The GitHub repository jdkuhnke/HiC contains a labelled image folder "metis-s112-p224" with 2 categories: honeycomb absent, honeycomb present. Examples follow, each with its label.

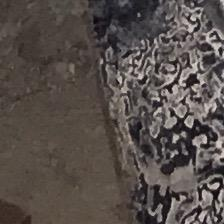
Label: honeycomb present

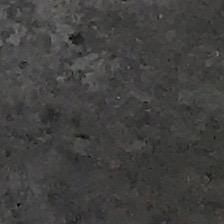
Label: honeycomb absent

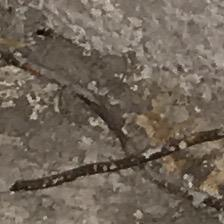
Label: honeycomb present

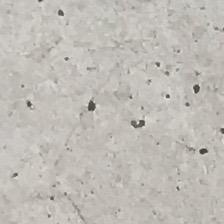
Label: honeycomb absent

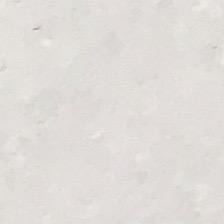
Label: honeycomb absent

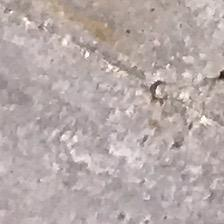
Label: honeycomb present
